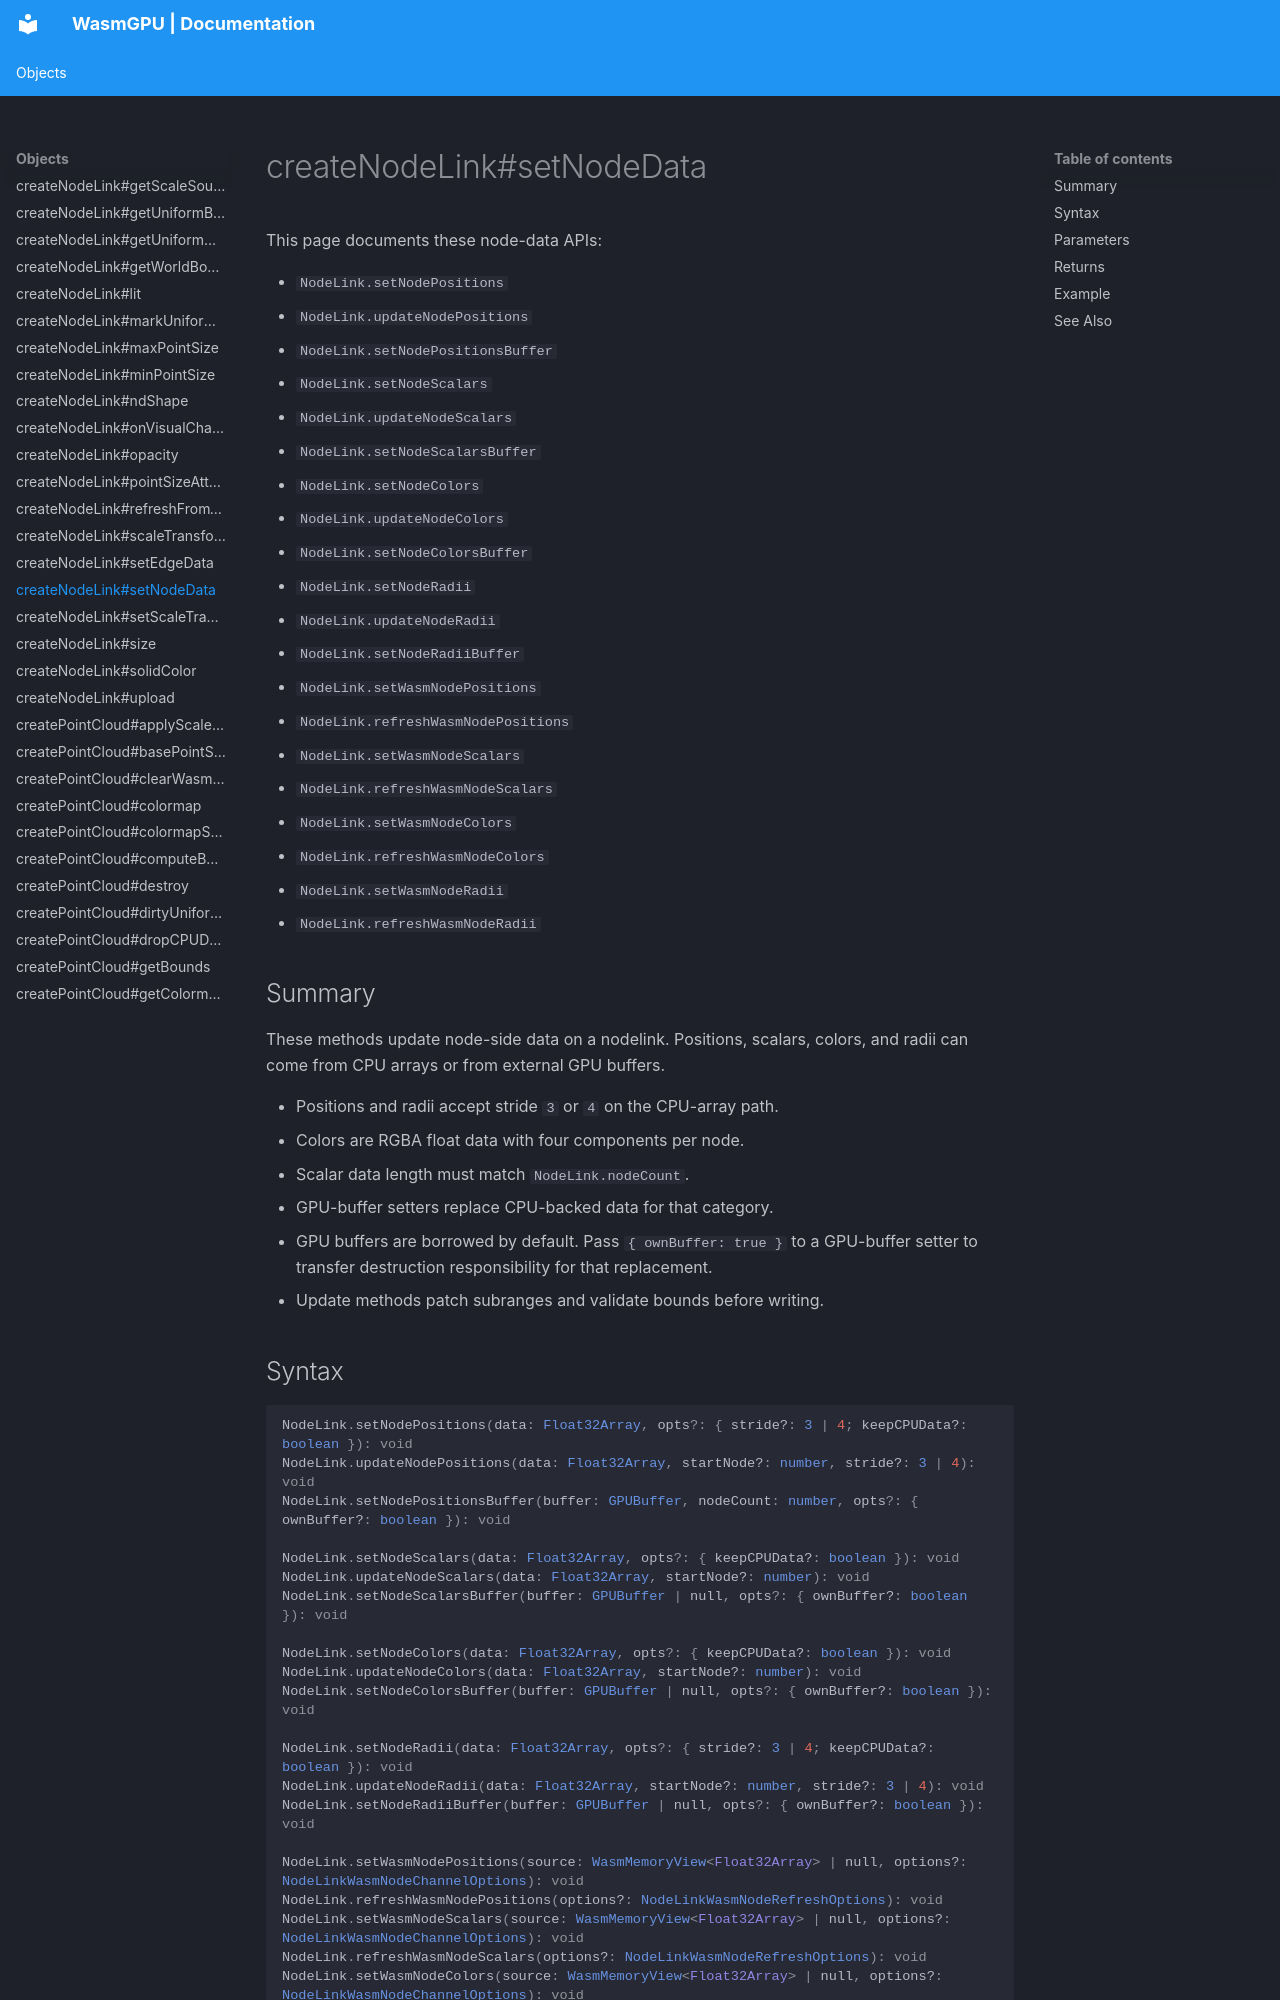

repository: Zushah/WasmGPU · page: objects/createnodelink-setnodedata/index.html · generator: mkdocs

# createNodeLink#setNodeData

This page documents these node-data APIs:

- `NodeLink.setNodePositions`
- `NodeLink.updateNodePositions`
- `NodeLink.setNodePositionsBuffer`
- `NodeLink.setNodeScalars`
- `NodeLink.updateNodeScalars`
- `NodeLink.setNodeScalarsBuffer`
- `NodeLink.setNodeColors`
- `NodeLink.updateNodeColors`
- `NodeLink.setNodeColorsBuffer`
- `NodeLink.setNodeRadii`
- `NodeLink.updateNodeRadii`
- `NodeLink.setNodeRadiiBuffer`
- `NodeLink.setWasmNodePositions`
- `NodeLink.refreshWasmNodePositions`
- `NodeLink.setWasmNodeScalars`
- `NodeLink.refreshWasmNodeScalars`
- `NodeLink.setWasmNodeColors`
- `NodeLink.refreshWasmNodeColors`
- `NodeLink.setWasmNodeRadii`
- `NodeLink.refreshWasmNodeRadii`

## Summary
These methods update node-side data on a nodelink. Positions, scalars, colors, and radii can come from CPU arrays or from external GPU buffers.

- Positions and radii accept stride `3` or `4` on the CPU-array path.
- Colors are RGBA float data with four components per node.
- Scalar data length must match `NodeLink.nodeCount`.
- GPU-buffer setters replace CPU-backed data for that category.
- GPU buffers are borrowed by default. Pass `{ ownBuffer: true }` to a GPU-buffer setter to transfer destruction responsibility for that replacement.
- Update methods patch subranges and validate bounds before writing.
